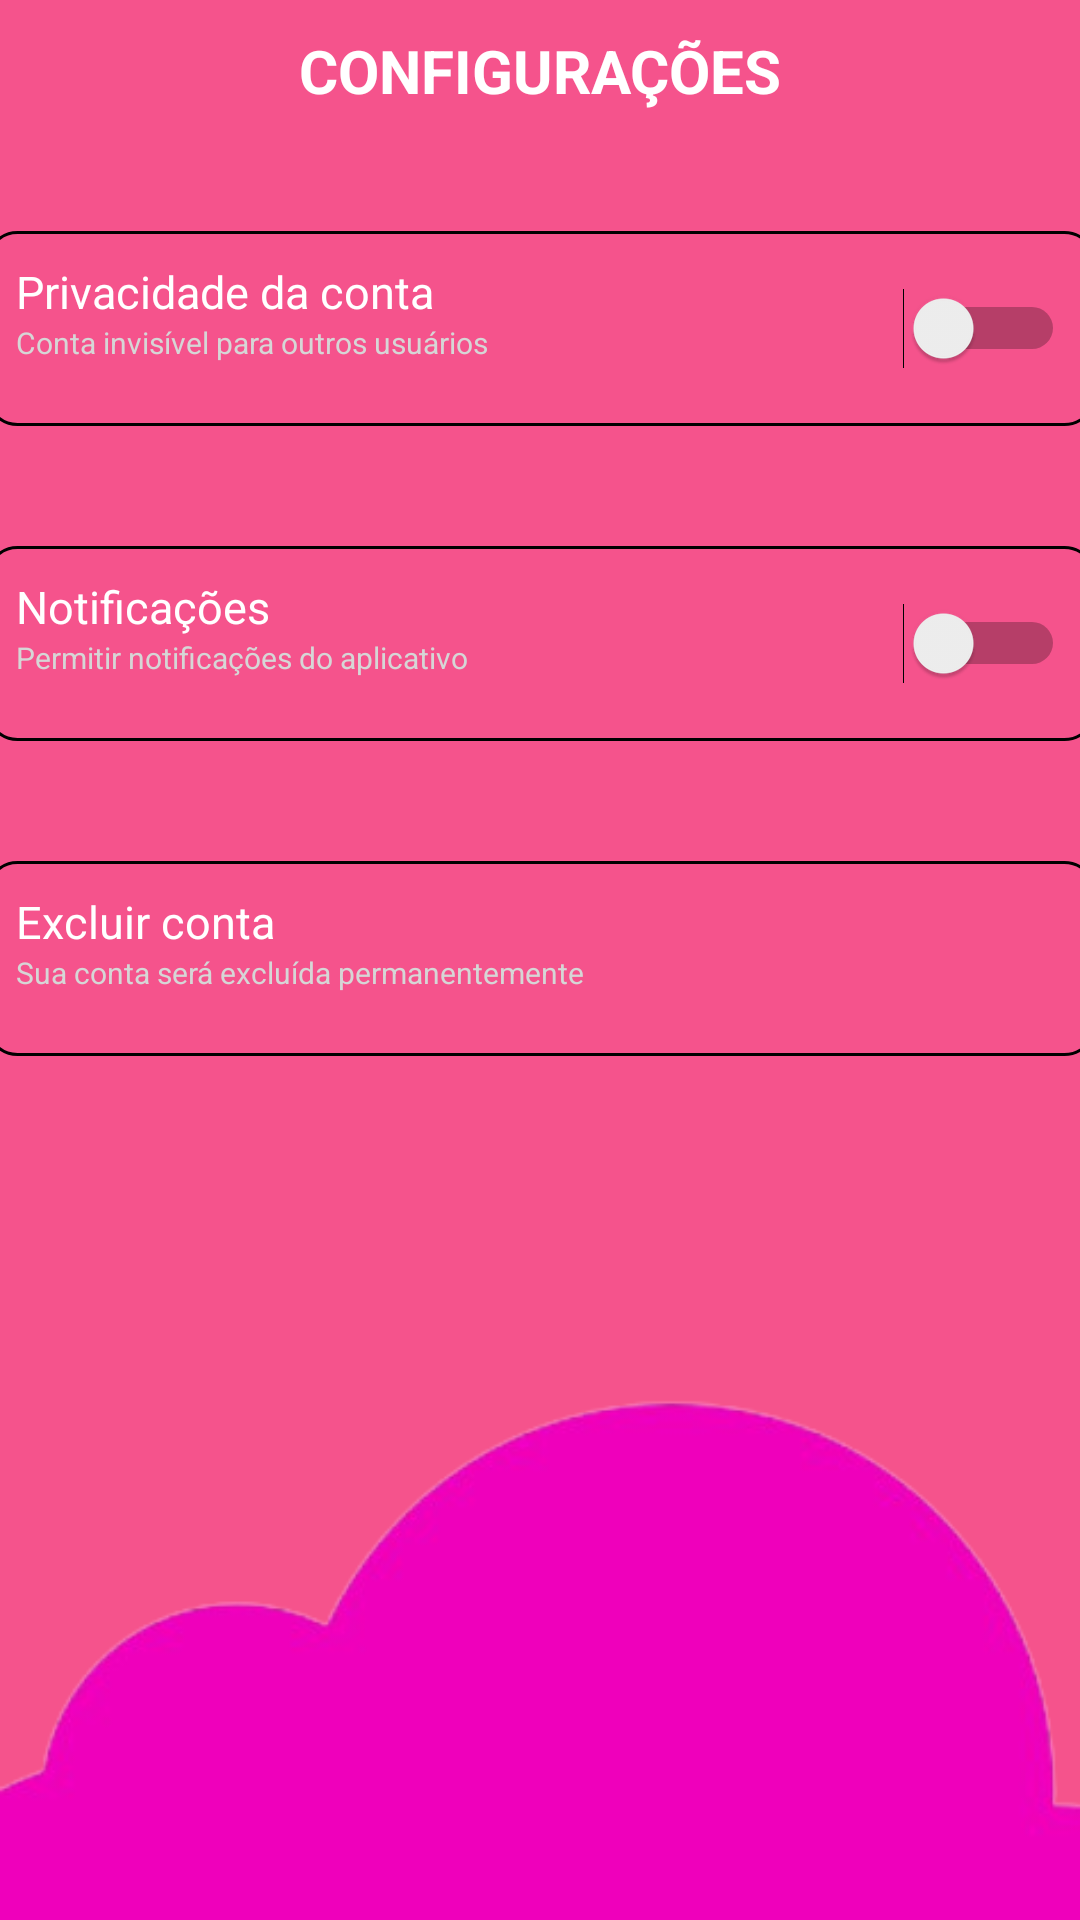

This screen was rendered from an Android layout file. Write that file and the resources it references.
<!-- AndroidManifest.xml: application theme Theme.FaceScore -->
<!-- res/layout/activity_settings.xml -->
<?xml version="1.0" encoding="utf-8"?>
<androidx.constraintlayout.widget.ConstraintLayout xmlns:android="http://schemas.android.com/apk/res/android"
    xmlns:app="http://schemas.android.com/apk/res-auto"
    xmlns:tools="http://schemas.android.com/tools"
    android:layout_width="match_parent"
    android:layout_height="match_parent"
    android:background="@color/rosa"
    tools:context=".view.config.SettingsActivity">

    <ImageView
        android:id="@+id/img_return_home"
        android:layout_width="41dp"
        android:layout_height="50dp"
        android:backgroundTint="@color/rosa"
        android:src="@drawable/baseline_arrow_back_24"
        app:layout_constraintTop_toTopOf="parent"
        app:layout_constraintStart_toStartOf="parent"/>

    <TextView
        android:id="@+id/txt_title"
        android:layout_width="wrap_content"
        android:layout_height="wrap_content"
        android:text="CONFIGURAÇÕES"
        android:textColor="@color/white"
        android:textStyle="bold"
        android:textSize="20sp"
        android:layout_marginTop="10dp"
        app:layout_constraintTop_toTopOf="parent"
        app:layout_constraintStart_toStartOf="parent"
        app:layout_constraintEnd_toEndOf="parent"/>

    <View
        android:id="@+id/view_block_privacidade"
        android:layout_width="370dp"
        android:layout_height="65dp"
        android:background="@drawable/div_config"
        android:layout_marginTop="40dp"
        android:layout_marginStart="10dp"
        android:layout_marginEnd="10dp"
        app:layout_constraintTop_toBottomOf="@id/txt_title"
        app:layout_constraintStart_toStartOf="parent"
        app:layout_constraintEnd_toEndOf="parent" />

    <TextView
        android:id="@+id/txt_privacidade"
        android:layout_width="wrap_content"
        android:layout_height="wrap_content"
        android:text="Privacidade da conta"
        android:textColor="@color/white"
        android:textSize="15sp"
        android:paddingStart="10dp"
        android:paddingTop="10dp"
        app:layout_constraintStart_toStartOf="@id/view_block_privacidade"
        app:layout_constraintTop_toTopOf="@id/view_block_privacidade"/>

    <TextView
        android:id="@+id/txt_privacidade_legenda"
        android:layout_width="wrap_content"
        android:layout_height="wrap_content"
        android:text="Conta invisível para outros usuários"
        android:textColor="@color/legenda_config"
        android:textSize="10sp"
        android:paddingStart="10dp"
        app:layout_constraintTop_toBottomOf="@id/txt_privacidade"
        app:layout_constraintStart_toStartOf="@id/view_block_privacidade"/>

    <Switch
        android:id="@+id/switch_privacidade"
        android:layout_width="wrap_content"
        android:layout_height="wrap_content"
        android:paddingEnd="10dp"
        app:layout_constraintTop_toTopOf="@id/view_block_privacidade"
        app:layout_constraintBottom_toBottomOf="@id/view_block_privacidade"
        app:layout_constraintEnd_toEndOf="@id/view_block_privacidade"/>

    <View
        android:id="@+id/view_block_notificacoes"
        android:layout_width="370dp"
        android:layout_height="65dp"
        android:background="@drawable/div_config"
        android:layout_marginTop="40dp"
        android:layout_marginStart="10dp"
        android:layout_marginEnd="10dp"
        app:layout_constraintTop_toBottomOf="@id/view_block_privacidade"
        app:layout_constraintStart_toStartOf="parent"
        app:layout_constraintEnd_toEndOf="parent" />

    <TextView
        android:id="@+id/txt_notificacoes"
        android:layout_width="wrap_content"
        android:layout_height="wrap_content"
        android:text="Notificações"
        android:textColor="@color/white"
        android:textSize="15sp"
        android:paddingStart="10dp"
        android:paddingTop="10dp"
        app:layout_constraintStart_toStartOf="@id/view_block_notificacoes"
        app:layout_constraintTop_toTopOf="@id/view_block_notificacoes"/>

    <TextView
        android:id="@+id/txt_notificacoes_legenda"
        android:layout_width="wrap_content"
        android:layout_height="wrap_content"
        android:text="Permitir notificações do aplicativo"
        android:textColor="@color/legenda_config"
        android:textSize="10sp"
        android:paddingStart="10dp"
        app:layout_constraintTop_toBottomOf="@id/txt_notificacoes"
        app:layout_constraintStart_toStartOf="@id/view_block_notificacoes"/>

    <Switch
        android:id="@+id/switch_notificacoes"
        android:layout_width="wrap_content"
        android:layout_height="wrap_content"
        android:paddingEnd="10dp"
        app:layout_constraintTop_toTopOf="@id/view_block_notificacoes"
        app:layout_constraintBottom_toBottomOf="@id/view_block_notificacoes"
        app:layout_constraintEnd_toEndOf="@id/view_block_notificacoes"/>

    <View
        android:id="@+id/view_block_excluir"
        android:layout_width="370dp"
        android:layout_height="65dp"
        android:background="@drawable/div_config"
        android:layout_marginTop="40dp"
        android:layout_marginStart="10dp"
        android:layout_marginEnd="10dp"
        app:layout_constraintTop_toBottomOf="@id/view_block_notificacoes"
        app:layout_constraintStart_toStartOf="parent"
        app:layout_constraintEnd_toEndOf="parent" />

    <TextView
        android:id="@+id/txt_excluir"
        android:layout_width="wrap_content"
        android:layout_height="wrap_content"
        android:text="Excluir conta"
        android:textColor="@color/white"
        android:textSize="15sp"
        android:paddingStart="10dp"
        android:paddingTop="10dp"
        app:layout_constraintStart_toStartOf="@id/view_block_excluir"
        app:layout_constraintTop_toTopOf="@id/view_block_excluir"/>

    <TextView
        android:id="@+id/txt_excluir_legenda"
        android:layout_width="wrap_content"
        android:layout_height="wrap_content"
        android:text="Sua conta será excluída permanentemente"
        android:textColor="@color/legenda_config"
        android:textSize="10sp"
        android:paddingStart="10dp"
        app:layout_constraintTop_toBottomOf="@id/txt_excluir"
        app:layout_constraintStart_toStartOf="@id/view_block_excluir"/>

    <ImageButton
        android:id="@+id/btn_excluir_conta"
        android:layout_width="wrap_content"
        android:layout_height="wrap_content"
        android:backgroundTint="@color/transparent"
        android:src="@drawable/baseline_restore_from_trash_24"
        app:layout_constraintStart_toStartOf="@id/switch_notificacoes"
        app:layout_constraintTop_toTopOf="@id/view_block_excluir"
        app:layout_constraintBottom_toBottomOf="@id/view_block_excluir"
        app:layout_constraintEnd_toEndOf="@id/view_block_excluir"/>

    <ImageView
        android:id="@+id/img_cloud"
        android:layout_width="wrap_content"
        android:layout_height="wrap_content"
        android:layout_marginTop="100dp"
        android:layout_marginBottom="4dp"
        android:src="@drawable/nuvem_rosa"
        app:layout_constraintTop_toBottomOf="@id/view_block_excluir"
        app:layout_constraintBottom_toBottomOf="parent"
        app:layout_constraintStart_toStartOf="parent"
        app:layout_constraintEnd_toEndOf="parent"/>

</androidx.constraintlayout.widget.ConstraintLayout>
<!-- resources referenced by this layout -->
<resources>
  <color name="legenda_config">#D6D6D6</color>
  <color name="rosa">#F5538C</color>
  <color name="transparent">#00FFFFFF</color>
  <color name="white">#FFFFFFFF</color>
  <!-- drawable div_config (drawable) -->
  <shape xmlns:android="http://schemas.android.com/apk/res/android">
      <solid android:color="@color/rosa" />
      <corners android:radius="10dp" />
      <stroke
          android:width="1dp"
          android:color="@color/black"/>
  </shape>
  <!-- drawable nuvem_rosa: png bitmap (drawable, 29360 bytes) -->
  <style name="Theme.FaceScore" parent="Base.Theme.FaceScore" />
  <color name="black">#FF000000</color>
  <style name="Base.Theme.FaceScore" parent="Theme.Material3.DayNight.NoActionBar">
          
          
      </style>
</resources>
